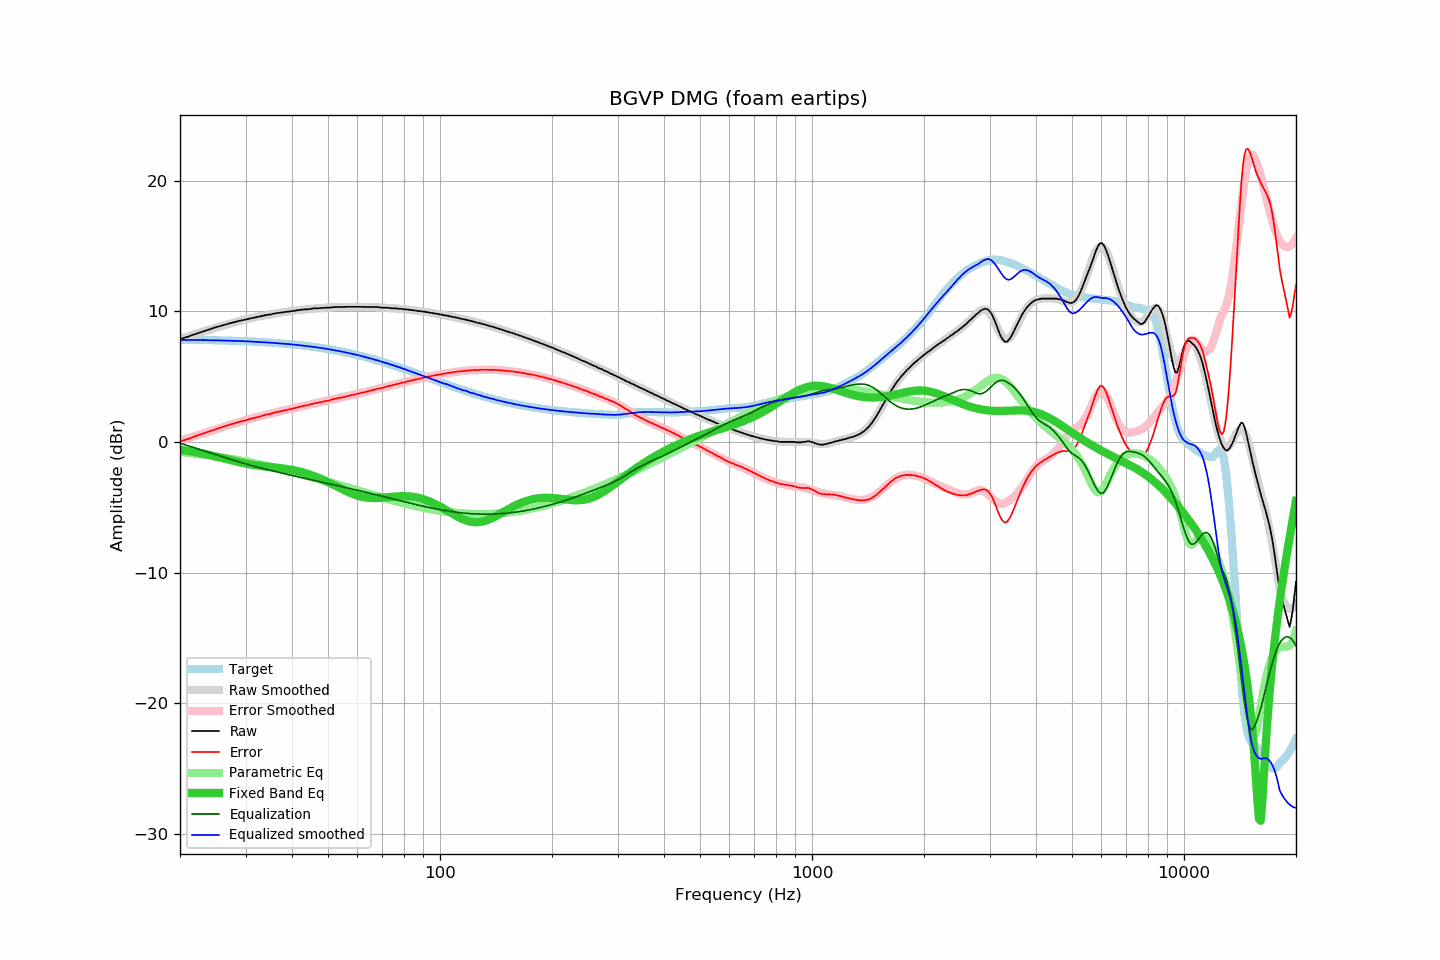

The data file committed next to this chart (first rows):
frequency, raw, error, smoothed, error_smoothed, equalization, parametric_eq, equalized_raw, equalized_smoothed, target
20, 7.88, 0.04, 7.90, 0.08, -0.08, -0.59, 7.79, 7.82, 7.84
21, 8.06, 0.23, 8.09, 0.28, -0.28, -0.68, 7.78, 7.82, 7.83
22, 8.27, 0.45, 8.27, 0.46, -0.46, -0.78, 7.81, 7.81, 7.82
23, 8.45, 0.64, 8.44, 0.64, -0.64, -0.88, 7.81, 7.80, 7.81
24, 8.62, 0.82, 8.60, 0.81, -0.81, -1.00, 7.81, 7.79, 7.80
25, 8.79, 1.00, 8.75, 0.97, -0.97, -1.11, 7.82, 7.78, 7.79
26, 8.93, 1.15, 8.90, 1.13, -1.13, -1.23, 7.80, 7.77, 7.78
27, 9.06, 1.30, 9.03, 1.27, -1.27, -1.35, 7.79, 7.76, 7.76
28, 9.18, 1.43, 9.16, 1.41, -1.41, -1.46, 7.77, 7.74, 7.75
29, 9.29, 1.56, 9.28, 1.55, -1.55, -1.56, 7.74, 7.73, 7.73
30, 9.37, 1.66, 9.38, 1.67, -1.67, -1.64, 7.70, 7.71, 7.71
31, 9.47, 1.78, 9.48, 1.79, -1.79, -1.72, 7.68, 7.69, 7.69
32, 9.55, 1.88, 9.56, 1.89, -1.89, -1.78, 7.66, 7.67, 7.67
33, 9.63, 1.98, 9.64, 1.99, -1.99, -1.83, 7.64, 7.65, 7.65
34, 9.72, 2.09, 9.71, 2.08, -2.08, -1.88, 7.64, 7.63, 7.63
35, 9.76, 2.15, 9.77, 2.17, -2.17, -1.92, 7.59, 7.60, 7.61
36, 9.85, 2.27, 9.83, 2.25, -2.25, -1.95, 7.59, 7.58, 7.58
37, 9.89, 2.33, 9.89, 2.34, -2.34, -1.99, 7.55, 7.55, 7.56
38, 9.94, 2.41, 9.94, 2.41, -2.41, -2.04, 7.53, 7.53, 7.53
39, 9.98, 2.48, 9.99, 2.49, -2.49, -2.08, 7.49, 7.50, 7.50
40, 10.02, 2.55, 10.03, 2.56, -2.56, -2.14, 7.46, 7.47, 7.47
41, 10.07, 2.63, 10.07, 2.63, -2.63, -2.20, 7.44, 7.44, 7.44
42, 10.11, 2.70, 10.11, 2.70, -2.70, -2.27, 7.41, 7.41, 7.41
43, 10.15, 2.77, 10.14, 2.76, -2.76, -2.35, 7.39, 7.37, 7.38
44, 10.15, 2.81, 10.17, 2.83, -2.83, -2.43, 7.32, 7.34, 7.34
45, 10.20, 2.89, 10.20, 2.89, -2.89, -2.52, 7.31, 7.31, 7.31
46, 10.24, 2.97, 10.22, 2.95, -2.95, -2.62, 7.29, 7.27, 7.27
47, 10.24, 3.01, 10.24, 3.01, -3.01, -2.73, 7.23, 7.23, 7.23
48, 10.26, 3.06, 10.26, 3.07, -3.07, -2.84, 7.19, 7.19, 7.20
49, 10.28, 3.12, 10.28, 3.12, -3.12, -2.96, 7.16, 7.16, 7.16
50, 10.28, 3.16, 10.29, 3.18, -3.18, -3.07, 7.10, 7.11, 7.12
51, 10.30, 3.23, 10.31, 3.23, -3.23, -3.20, 7.07, 7.07, 7.07
52, 10.33, 3.30, 10.32, 3.29, -3.29, -3.32, 7.04, 7.03, 7.03
53, 10.33, 3.34, 10.33, 3.34, -3.34, -3.43, 6.99, 6.99, 6.99
54, 10.33, 3.39, 10.33, 3.39, -3.39, -3.55, 6.94, 6.94, 6.94
55, 10.33, 3.43, 10.34, 3.44, -3.44, -3.66, 6.89, 6.90, 6.90
56, 10.35, 3.50, 10.34, 3.49, -3.49, -3.77, 6.86, 6.85, 6.85
57, 10.35, 3.55, 10.35, 3.54, -3.54, -3.87, 6.80, 6.80, 6.80
58, 10.35, 3.59, 10.35, 3.59, -3.59, -3.96, 6.76, 6.75, 6.76
59, 10.35, 3.64, 10.35, 3.64, -3.64, -4.03, 6.71, 6.71, 6.71
60, 10.35, 3.69, 10.35, 3.69, -3.69, -4.10, 6.66, 6.66, 6.66
61, 10.35, 3.74, 10.35, 3.74, -3.74, -4.16, 6.61, 6.61, 6.61
62, 10.35, 3.79, 10.34, 3.79, -3.79, -4.21, 6.56, 6.55, 6.56
63, 10.33, 3.82, 10.34, 3.84, -3.84, -4.24, 6.49, 6.50, 6.51
64, 10.33, 3.87, 10.34, 3.88, -3.88, -4.27, 6.44, 6.45, 6.45
65, 10.33, 3.93, 10.33, 3.93, -3.93, -4.28, 6.40, 6.40, 6.40
66, 10.33, 3.98, 10.32, 3.98, -3.98, -4.29, 6.35, 6.35, 6.35
67, 10.33, 4.03, 10.32, 4.02, -4.02, -4.29, 6.31, 6.30, 6.30
68, 10.33, 4.09, 10.31, 4.07, -4.07, -4.29, 6.26, 6.24, 6.24
69, 10.30, 4.11, 10.30, 4.11, -4.11, -4.28, 6.18, 6.19, 6.19
70, 10.28, 4.14, 10.29, 4.16, -4.16, -4.26, 6.12, 6.14, 6.14
71, 10.28, 4.20, 10.28, 4.20, -4.20, -4.25, 6.08, 6.08, 6.08
72, 10.28, 4.25, 10.27, 4.25, -4.25, -4.23, 6.03, 6.03, 6.03
73, 10.27, 4.30, 10.26, 4.29, -4.29, -4.21, 5.98, 5.97, 5.97
74, 10.24, 4.32, 10.25, 4.33, -4.33, -4.20, 5.91, 5.92, 5.92
75, 10.24, 4.37, 10.24, 4.37, -4.37, -4.18, 5.87, 5.86, 5.87
76, 10.24, 4.43, 10.22, 4.41, -4.41, -4.17, 5.82, 5.81, 5.81
77, 10.20, 4.44, 10.21, 4.46, -4.46, -4.16, 5.74, 5.76, 5.76
78, 10.20, 4.50, 10.20, 4.49, -4.49, -4.15, 5.70, 5.70, 5.70
79, 10.20, 4.55, 10.18, 4.53, -4.53, -4.15, 5.67, 5.65, 5.65
... 553 more rows
